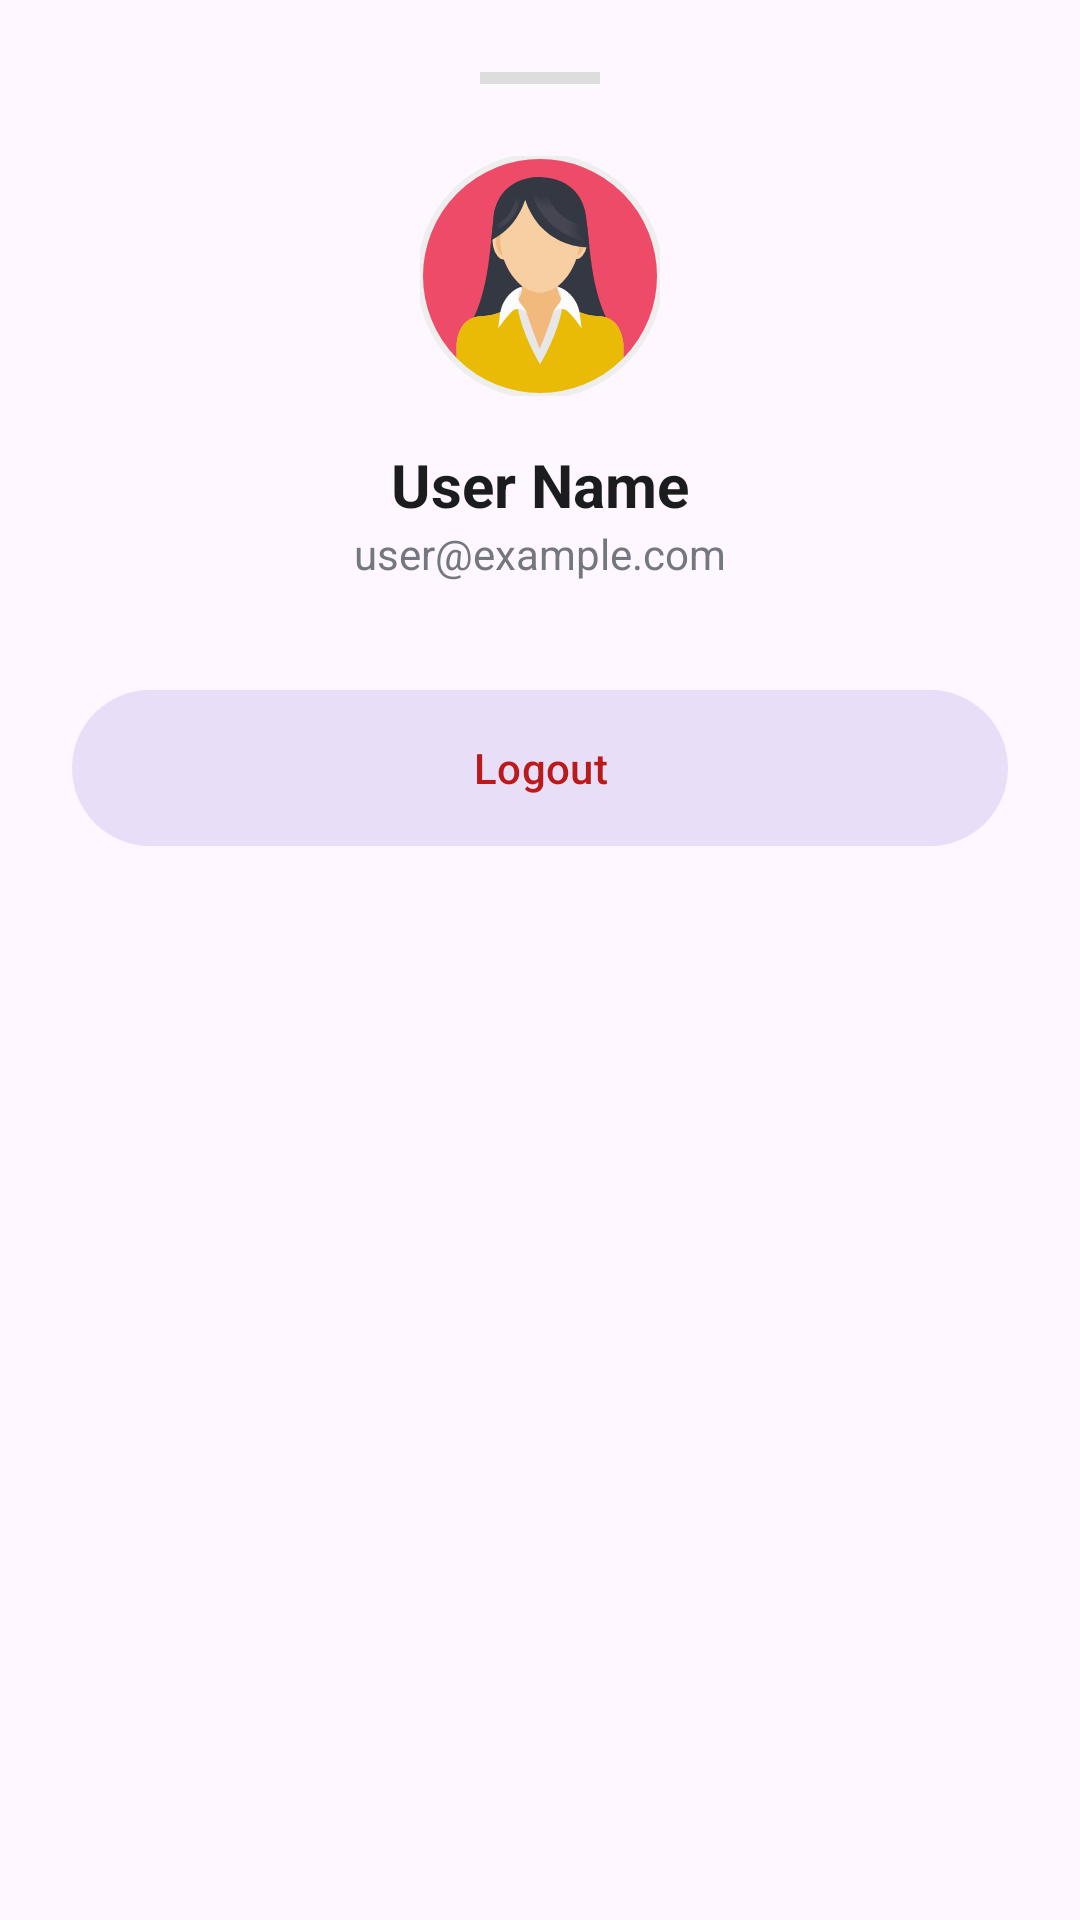

Here is an Android app screen rendered from its layout file. Give the layout XML and the strings, colors and styles it references.
<!-- AndroidManifest.xml: application theme Theme.NoteApp -->
<!-- res/layout/user_profile.xml -->
<?xml version="1.0" encoding="utf-8"?>
<LinearLayout xmlns:android="http://schemas.android.com/apk/res/android"
    xmlns:app="http://schemas.android.com/apk/res-auto"
    android:layout_width="match_parent"
    android:layout_height="wrap_content"
    android:orientation="vertical"
    android:padding="24dp"
    android:background="@drawable/shape_sheet_background">

    <View
        android:layout_width="40dp"
        android:layout_height="4dp"
        android:layout_gravity="center"
        android:background="#DDDDDD"
        android:layout_marginBottom="24dp" />

    <com.google.android.material.imageview.ShapeableImageView
        android:layout_width="80dp"
        android:layout_height="80dp"
        android:layout_gravity="center"
        android:src="@drawable/user_profile"
        app:shapeAppearanceOverlay="@style/CircleImage"
        app:strokeColor="#EEEEEE"
        app:strokeWidth="2dp" />

    <TextView
        android:id="@+id/tvSheetName"
        android:layout_width="wrap_content"
        android:layout_height="wrap_content"
        android:layout_gravity="center"
        android:layout_marginTop="16dp"
        android:text="User Name"
        android:textSize="20sp"
        android:textStyle="bold"
        android:textColor="#1A1C1E" />

    <TextView
        android:id="@+id/tvSheetEmail"
        android:layout_width="wrap_content"
        android:layout_height="wrap_content"
        android:layout_gravity="center"
        android:text="user@example.com"
        android:textColor="#74777F" />

    <com.google.android.material.button.MaterialButton
        android:id="@+id/btnLogout"
        style="@style/Widget.Material3.Button.TonalButton"
        android:layout_width="match_parent"
        android:layout_height="60dp"
        android:layout_marginTop="32dp"
        android:text="Logout"
        android:textColor="#BA1A1A"/>
</LinearLayout>
<!-- resources referenced by this layout -->
<resources>
  <!-- drawable user_profile: vector/xml drawable (drawable, 5408 chars, omitted) -->
  <style name="CircleImage">
          <item name="cornerSize">50%</item>
      </style>
  <style name="Theme.NoteApp" parent="Base.Theme.NoteApp" />
  <style name="Base.Theme.NoteApp" parent="Theme.Material3.DayNight.NoActionBar">
          
          
      </style>
</resources>
